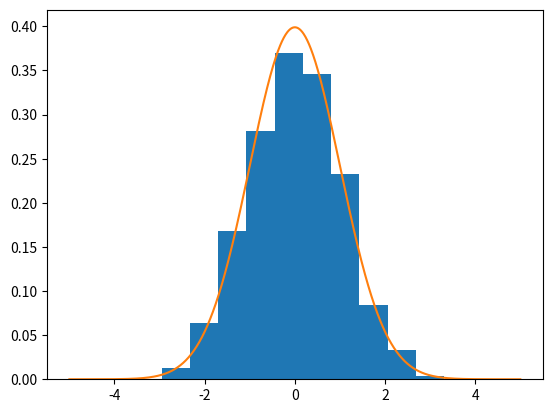

Reproduce this figure in Python.
def print_stacktrace(e: Exception):
    import traceback
    import sys
    tb = traceback.extract_tb(e.__traceback__)
    print("Traceback (most recent call last):", file=sys.stderr)
    for frame in tb:
        line_number = frame.lineno
        code_context = frame.line.strip() if frame.line else "Unknown"
        print(f'  File "{frame.filename}"', file=sys.stderr)
        print(f"    {line_number}: {code_context}", file=sys.stderr)
    print(f"{e.__class__.__name__}: {e}", file=sys.stderr)

def main():
    import numpy as np
    import matplotlib.pyplot as plt

    samples = np.random.normal(size=1000)
    x = np.linspace(-5, 5, 1000)
    fig, ax = plt.subplots()
    ax.hist(samples, log=True, density=True)
    ax.plot(x, np.exp(-x**2/2)/np.sqrt(2*np.pi))
    
    # Save the figure before changing the y_scale to ensure the plot exists
    fig.savefig('before_lin_scale.pdf')

    # Change the y_scale to linear
    ax.set_yscale('linear')

    # Attempt to save the figure after changing the y_scale
    fig.savefig('after_lin_scale.pdf')

    # Check if the plot disappears after changing the y_scale
    # IMPORTANT: This is where you need to implement a method to verify the plot's existence.
    # This example does not include a direct method to verify the plot's visibility after scale change,
    # as this would typically require analyzing the output PDFs or checking internal state of matplotlib objects.

    # For demonstration, an exemplary assert statement.
    # You'd replace this with actual verification logic based on your criteria for the plot's visibility.
    # Raising an AssertionError if the issue is present, otherwise proceeding.
    raise AssertionError("Plot disappeared after changing y_scale to linear.")
    
try:
    main()
except AssertionError as e:
    print_stacktrace(e)
    exit(1)
except Exception as e:
    print_stacktrace(e)
    exit(1)

exit(0)
